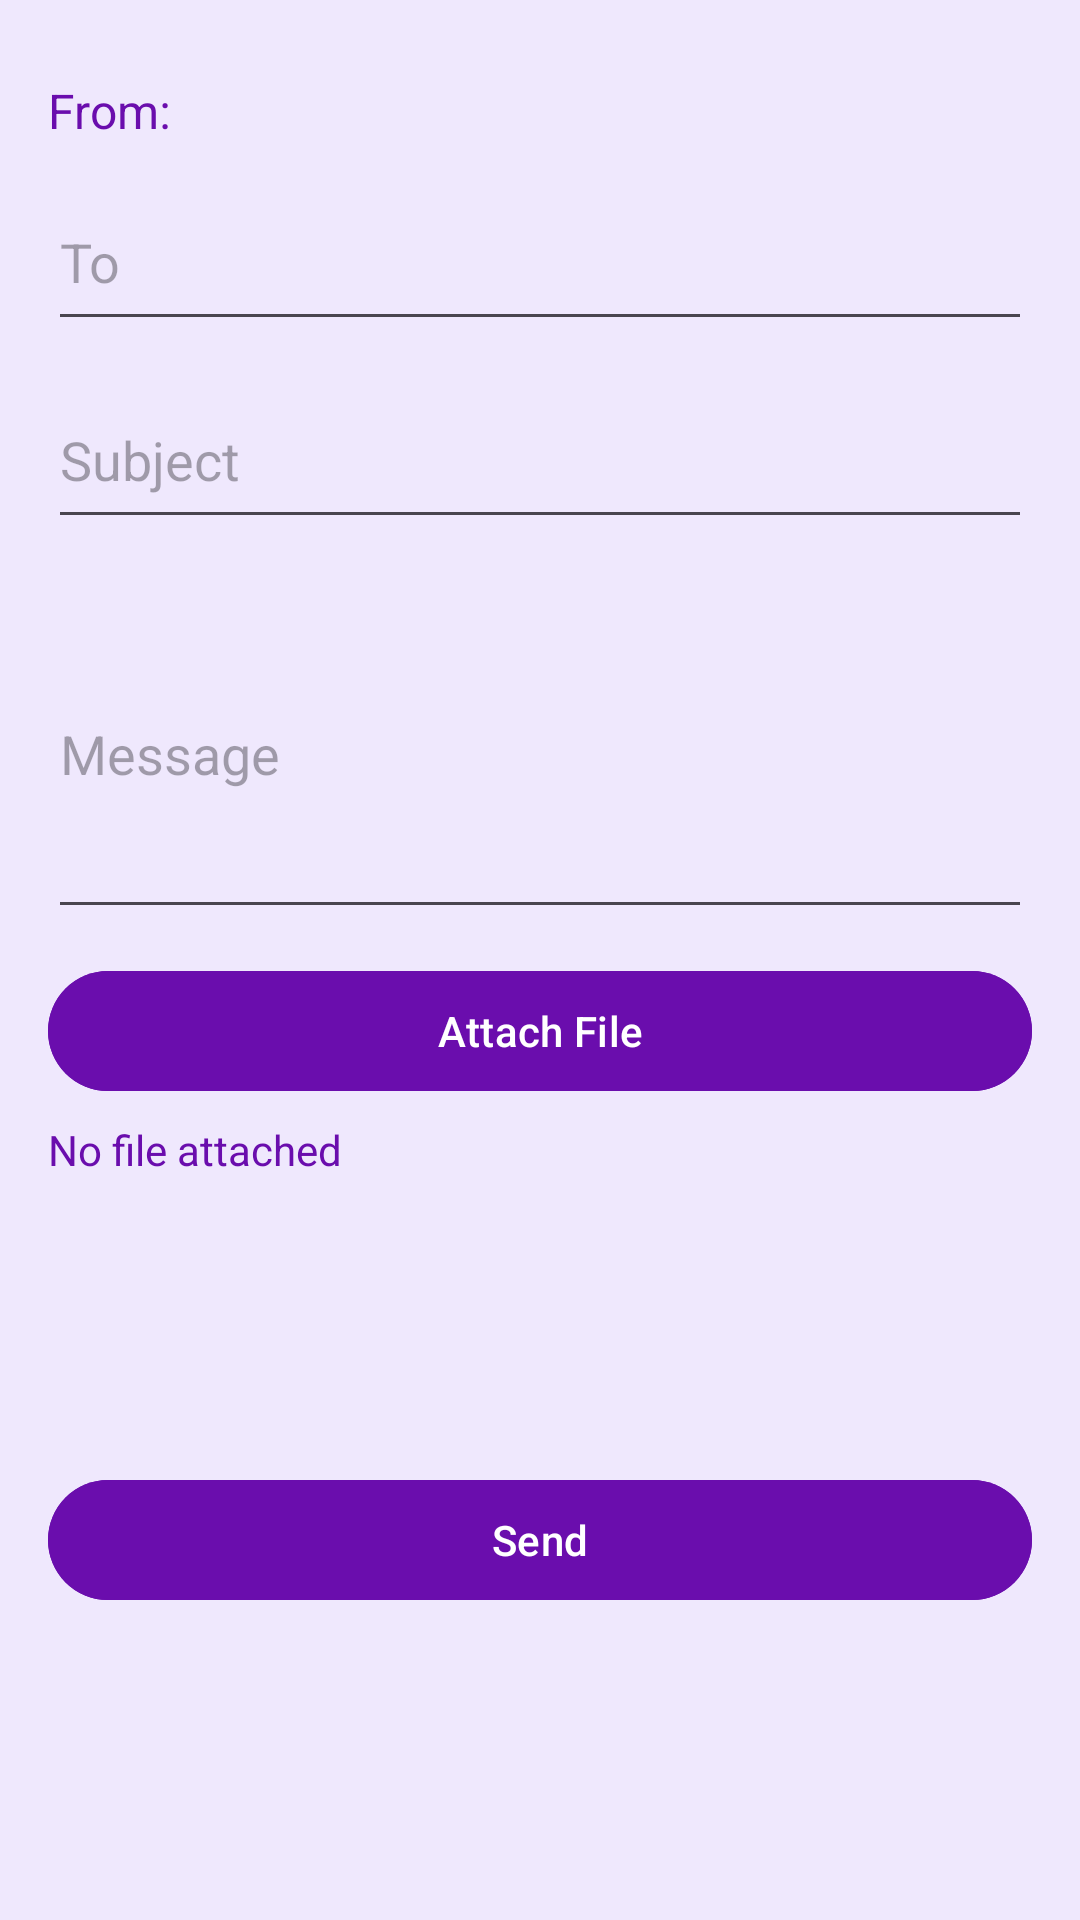

Here is an Android app screen rendered from its layout file. Give the layout XML and the strings, colors and styles it references.
<!-- AndroidManifest.xml: application theme Theme.MyAdmin -->
<!-- res/layout/activity_compose_email.xml -->
<?xml version="1.0" encoding="utf-8"?>
<androidx.constraintlayout.widget.ConstraintLayout
    xmlns:android="http://schemas.android.com/apk/res/android"
    xmlns:app="http://schemas.android.com/apk/res-auto"
    android:layout_width="match_parent"
    android:layout_height="match_parent"
    android:padding="16dp"
    android:background="#EFE8FD">

    
    <TextView
        android:id="@+id/tvSender"
        android:layout_width="0dp"
        android:layout_height="wrap_content"
        android:text="From: "
        android:textColor="#6A0DAD"
        android:textSize="16sp"
        app:layout_constraintTop_toTopOf="parent"
        app:layout_constraintStart_toStartOf="parent"
        app:layout_constraintEnd_toEndOf="parent"
        android:layout_marginTop="10dp"/>

    
    <EditText
        android:id="@+id/etRecipient"
        android:layout_width="0dp"
        android:layout_height="56dp"
        android:hint="To"
        android:inputType="textEmailAddress"
        android:textColor="#6A0DAD"
        app:layout_constraintTop_toBottomOf="@id/tvSender"
        app:layout_constraintStart_toStartOf="parent"
        app:layout_constraintEnd_toEndOf="parent"
        android:layout_marginTop="10dp"/>

    
    <EditText
        android:id="@+id/etSubject"
        android:layout_width="0dp"
        android:layout_height="56dp"
        android:hint="Subject"
        android:textColor="#6A0DAD"
        app:layout_constraintTop_toBottomOf="@id/etRecipient"
        app:layout_constraintStart_toStartOf="parent"
        app:layout_constraintEnd_toEndOf="parent"
        android:layout_marginTop="10dp"/>

    
    <EditText
        android:id="@+id/etMessage"
        android:layout_width="0dp"
        android:layout_height="120dp"
        android:hint="Message"
        android:textColor="#6A0DAD"
        app:layout_constraintTop_toBottomOf="@id/etSubject"
        app:layout_constraintStart_toStartOf="parent"
        app:layout_constraintEnd_toEndOf="parent"
        android:layout_marginTop="10dp"/>

    
    <Button
        android:id="@+id/btnAttach"
        android:layout_width="0dp"
        android:layout_height="wrap_content"
        android:backgroundTint="#6A0DAD"
        android:text="Attach File"
        android:textColor="#FFFFFF"
        app:layout_constraintTop_toBottomOf="@id/etMessage"
        app:layout_constraintStart_toStartOf="parent"
        app:layout_constraintEnd_toEndOf="parent"
        android:layout_marginTop="10dp"/>

    
    <TextView
        android:id="@+id/tvFileStatus"
        android:layout_width="0dp"
        android:layout_height="wrap_content"
        android:text="No file attached"
        android:textColor="#6A0DAD"
        app:layout_constraintTop_toBottomOf="@id/btnAttach"
        app:layout_constraintStart_toStartOf="parent"
        app:layout_constraintEnd_toEndOf="parent"
        android:layout_marginTop="6dp"/>

    
    <Button
        android:id="@+id/btnSend"
        android:layout_width="0dp"
        android:layout_height="wrap_content"
        android:backgroundTint="#6A0DAD"
        android:text="Send"
        android:textColor="#FFFFFF"
        app:layout_constraintTop_toBottomOf="@id/tvFileStatus"
        app:layout_constraintStart_toStartOf="parent"
        app:layout_constraintEnd_toEndOf="parent"
        app:layout_constraintBottom_toBottomOf="parent"
        android:layout_marginTop="20dp"
        android:layout_marginBottom="10dp"/>
</androidx.constraintlayout.widget.ConstraintLayout>
<!-- resources referenced by this layout -->
<resources>
  <style name="Theme.MyAdmin" parent="Base.Theme.MyAdmin" />
  <style name="Base.Theme.MyAdmin" parent="Theme.Material3.Light.NoActionBar">
          
          
      </style>
</resources>
